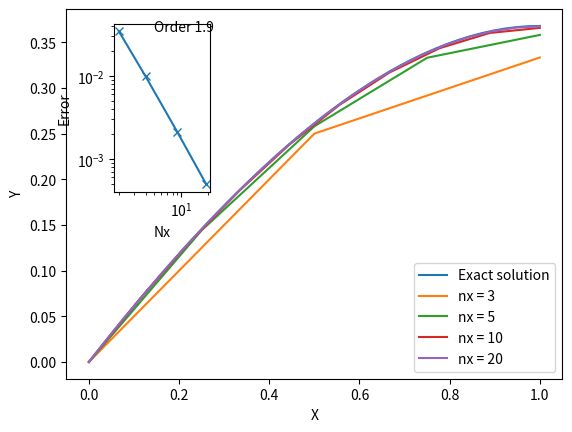

The script that saved this image:
#
# Example of a Finite Difference solver
#

from scipy.linalg import solve as dense_solve
from numpy import e, exp, zeros

def solve(x, a, b, c, d, boundary=True):
    N = len(x)
    # Create a matrix A which is NxN
    A = zeros((N, N))
    rhs = d.copy()
    
    # Central differencing
    for i in range(1, N-1):
        dx = 0.5*(x[i+1] - x[i-1])  # Assuming approximately uniform grid
        A[i, i-1] = a[i]/dx**2 - 0.5*b[i]/dx
        A[i, i]   = -2.*a[i]/dx**2 + c[i]
        A[i, i+1] = a[i]/dx**2 + 0.5*b[i]/dx
    # Inner boundary fixed to zero (Dirichlet)
    A[0,0] = 1.
    rhs[0] = 0.  # Set value to zero
    
    # Outer boundary set to zero gradient (Neumann)
    if boundary:
        # Use second-order accuracy on the boundary
        A[N-1, N-3] = 0.25 / dx
        A[N-1, N-2] = -1.0 / dx
        A[N-1, N-1] = 0.75 / dx
    else:
        # First order accuracy on the boundary
        A[N-1,N-1] = 1./dx
        A[N-1,N-2] = -1./dx
    rhs[N-1] = 0. # Set gradient to 0
    
    # Direct solve sparse matrix
    y = dense_solve(A, rhs)
    return y

if __name__ == "__main__":
    from numpy import linspace, zeros, array, log
    import matplotlib.pyplot as plt
    
    boundary = True # Use 2nd-order accurate boundary conditions?

    x = linspace(0, 1, 40)
    y = -exp(x-1.) + 1./e + x # exact solution
    exact = y[-1] # Exact final value
    plt.plot(x, y, label="Exact solution")

    error = []
    nxvals = array([3,5,10,20])
    for nx in nxvals:
        x = linspace(0, 1, nx)
        z = zeros([nx]) # convenient to have an empty array of size nx
    
        # Set the coefficients
        a = z - 1.
        b = z + 1.
        c = z
        d = z + 1.
    
        # Create matrix and solve
        y = solve(x, a, b, c, d, boundary=boundary)
        error.append(abs(y[-1] - exact))
        plt.plot(x, y, label="nx = %d" % (nx))
        
    # Use the last two values to estimate the order
    order = log(error[-1]/error[-2]) / log((nxvals[-2]-1.)/(nxvals[-1]-1.))
    print("Order of accuracy = %.2f" % (order))
    plt.legend(loc='lower right')
    plt.xlabel("X")
    plt.ylabel("Y")

    # Create a small sub-figure for accuracy
    a = plt.axes([0.2, 0.5, 0.15, 0.35])
    plt.plot(nxvals-1, error,marker='x')
    plt.xlabel("Nx")
    plt.ylabel("Error")
    plt.yscale('log')
    plt.xscale('log')
    plt.text(nxvals[1], error[0], "Order %.1f" % order)
    plt.show()
    
